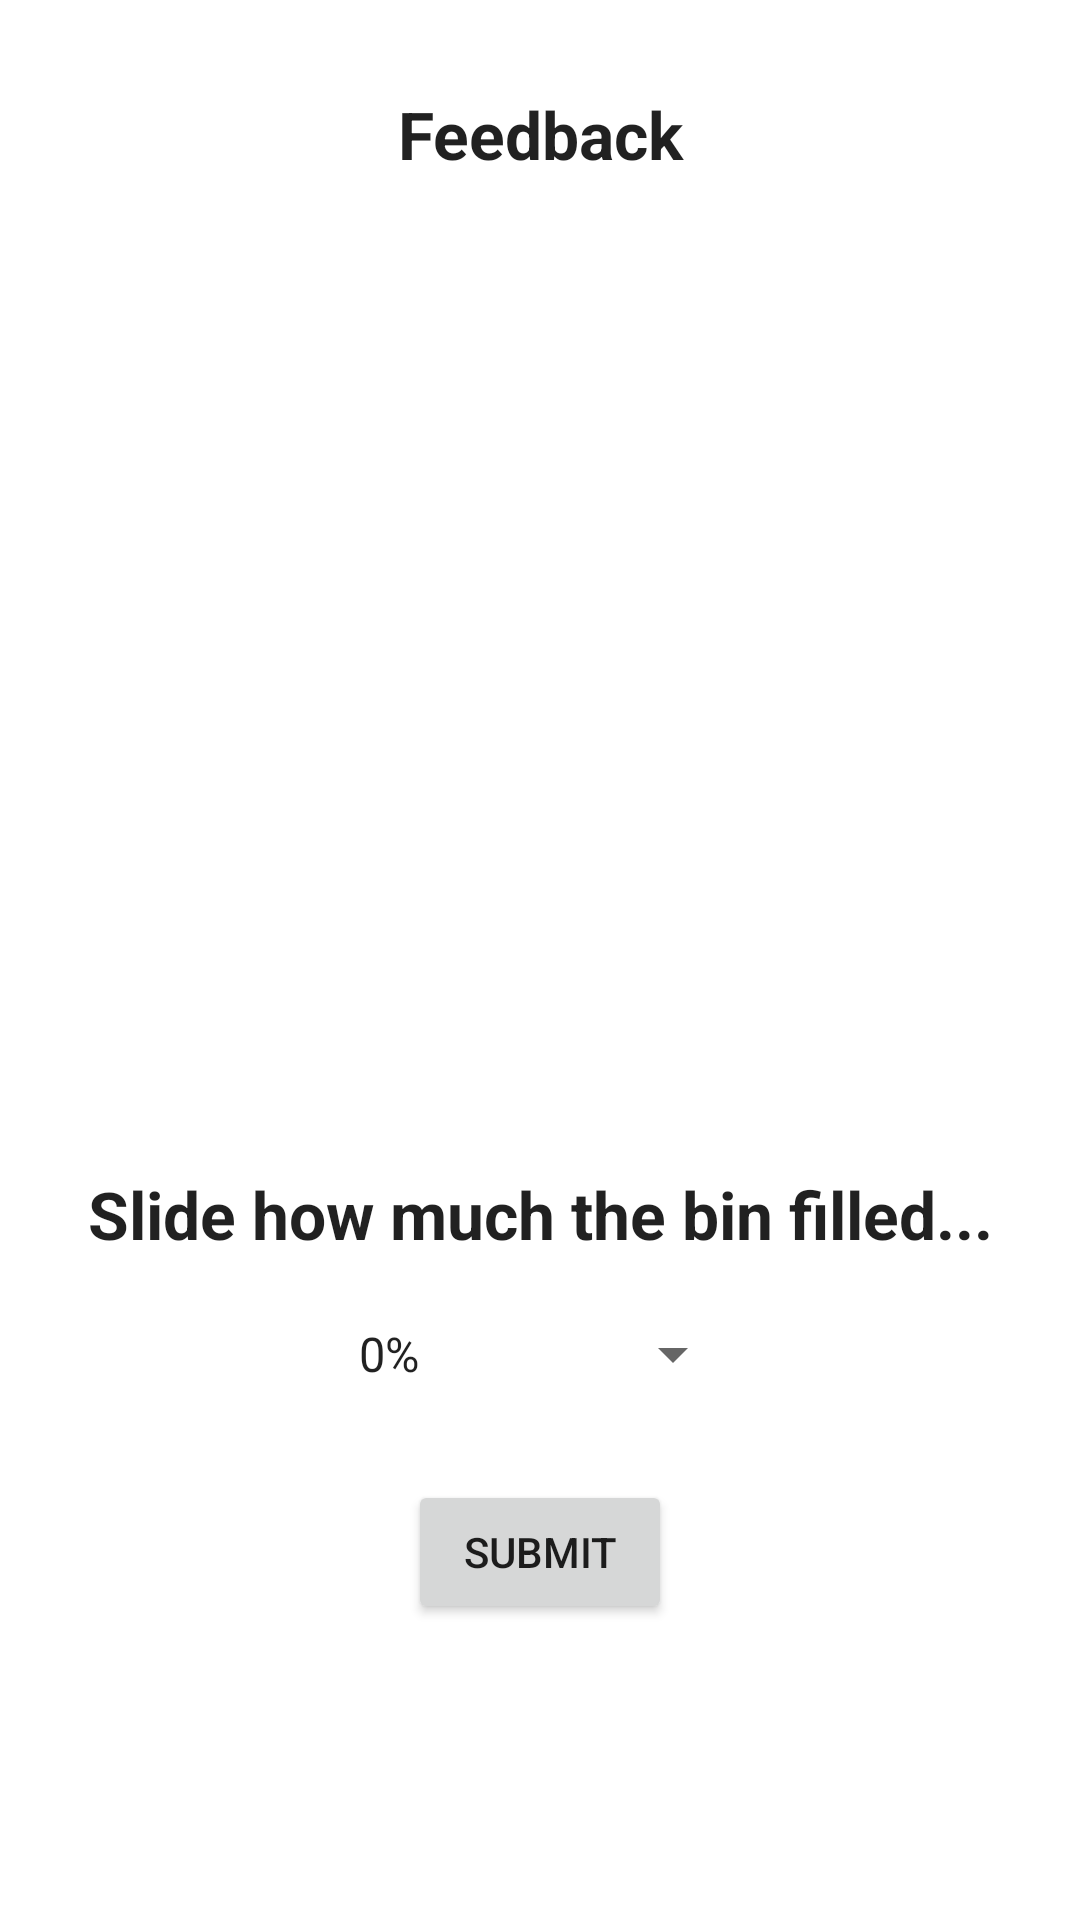

This screen was rendered from an Android layout file. Write that file and the resources it references.
<!-- AndroidManifest.xml: application theme Theme.GreenGenie -->
<!-- res/layout/activity_feedback.xml -->
<?xml version="1.0" encoding="utf-8"?>
<RelativeLayout xmlns:android="http://schemas.android.com/apk/res/android"
    xmlns:app="http://schemas.android.com/apk/res-auto"
    android:layout_width="match_parent"
    android:layout_height="match_parent">

    <TextView
        android:id="@+id/title_text_view"
        android:layout_width="match_parent"
        android:layout_height="wrap_content"
        android:layout_marginTop="30dp"
        android:gravity="center"
        android:text="Feedback"
        android:textAppearance="?android:attr/textAppearanceLarge"
        android:textStyle="bold" />
    <TextView
        android:id="@+id/title"
        android:layout_width="match_parent"
        android:layout_height="wrap_content"
        android:layout_marginTop="390dp"
        android:gravity="center"
        android:text="Slide how much the bin filled..."
        android:textAppearance="?android:attr/textAppearanceLarge"
        android:textStyle="bold" />




    <Spinner
        android:id="@+id/report_spinner"
        android:layout_width="wrap_content"
        android:layout_height="wrap_content"
        android:layout_below="@id/title"
        android:layout_centerHorizontal="true"
        android:layout_marginTop="20dp"
        android:entries="@array/report_options"
        android:prompt="@string/report_prompt" />

    <Button
        android:id="@+id/submit_button"
        android:layout_width="wrap_content"
        android:layout_height="wrap_content"
        android:layout_below="@id/report_spinner"
        android:layout_centerHorizontal="true"
        android:layout_marginTop="30dp"
        android:text="Submit" />

    <ImageView
        android:id="@+id/imageView3"
        android:layout_width="350dp"
        android:layout_centerHorizontal="true"
        android:layout_marginTop="90dp"
        android:layout_height="249dp"
        android:src="@drawable/feeback_img" />

</RelativeLayout>
<!-- resources referenced by this layout -->
<resources>
  <string-array name="report_options">
          <item>0%</item>
          <item>10%-20%</item>
          <item>20%-30%</item>
          <item>30%-40%</item>
          <item>40%-50%</item>
          <item>50%-60%</item>
          <item>60%-70%</item>
          <item>70%-100%</item>
      </string-array>
  <style name="Theme.GreenGenie" parent="Theme.MaterialComponents.DayNight.NoActionBar">
          
          <item name="colorPrimary">@color/orange</item>
          <item name="colorPrimaryVariant">@color/purple_700</item>
          <item name="colorOnPrimary">@color/white</item>
          
          <item name="colorSecondary">@color/orange</item>
          <item name="colorSecondaryVariant">@color/teal_700</item>
          <item name="colorOnSecondary">@color/black</item>
          
          <item name="android:statusBarColor">?attr/colorPrimaryVariant</item>
          
      </style>
  <color name="orange">#F6735c</color>
  <color name="purple_700">#FF3700B3</color>
  <color name="white">#FFFFFFFF</color>
  <color name="teal_700">#FF018786</color>
  <color name="black">#FF000000</color>
</resources>
